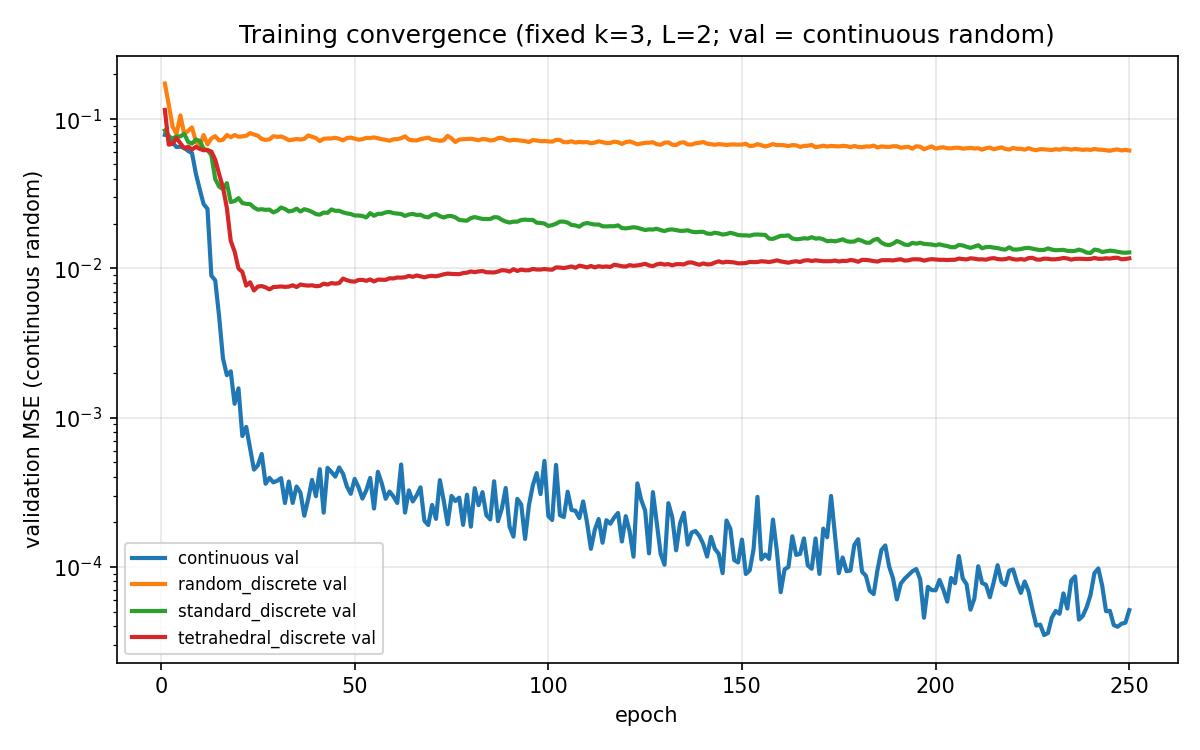

The data file committed next to this chart (first rows):
regime, seed, epoch, train_mse, val_mse
random_discrete, 0, 1, 0.5456, 0.1735
random_discrete, 0, 2, 0.147, 0.1252
random_discrete, 0, 3, 0.07622, 0.08925
random_discrete, 0, 4, 0.05698, 0.07973
random_discrete, 0, 5, 0.04831, 0.1062
random_discrete, 0, 6, 0.04422, 0.07947
random_discrete, 0, 7, 0.03589, 0.08367
random_discrete, 0, 8, 0.02178, 0.08819
random_discrete, 0, 9, 0.01606, 0.07089
random_discrete, 0, 10, 0.01477, 0.06582
random_discrete, 0, 11, 0.01183, 0.07844
random_discrete, 0, 12, 0.009939, 0.06775
random_discrete, 0, 13, 0.009362, 0.07438
random_discrete, 0, 14, 0.007804, 0.07702
random_discrete, 0, 15, 0.007278, 0.07204
random_discrete, 0, 16, 0.006274, 0.07294
random_discrete, 0, 17, 0.005835, 0.07838
random_discrete, 0, 18, 0.00492, 0.0758
random_discrete, 0, 19, 0.004481, 0.0784
random_discrete, 0, 20, 0.003969, 0.07637
random_discrete, 0, 21, 0.003638, 0.0768
random_discrete, 0, 22, 0.003468, 0.07745
random_discrete, 0, 23, 0.003173, 0.08075
random_discrete, 0, 24, 0.0029, 0.07905
random_discrete, 0, 25, 0.002829, 0.0776
random_discrete, 0, 26, 0.002684, 0.07376
random_discrete, 0, 27, 0.002634, 0.0727
random_discrete, 0, 28, 0.002415, 0.07327
random_discrete, 0, 29, 0.002267, 0.07701
random_discrete, 0, 30, 0.001949, 0.07614
random_discrete, 0, 31, 0.001874, 0.07666
random_discrete, 0, 32, 0.001877, 0.07492
random_discrete, 0, 33, 0.001722, 0.07234
random_discrete, 0, 34, 0.001662, 0.07297
random_discrete, 0, 35, 0.001616, 0.07376
random_discrete, 0, 36, 0.001563, 0.07316
random_discrete, 0, 37, 0.001471, 0.07391
random_discrete, 0, 38, 0.001453, 0.07784
random_discrete, 0, 39, 0.001428, 0.07623
random_discrete, 0, 40, 0.001286, 0.07482
random_discrete, 0, 41, 0.00127, 0.07136
random_discrete, 0, 42, 0.001281, 0.07403
random_discrete, 0, 43, 0.001198, 0.07435
random_discrete, 0, 44, 0.001157, 0.07436
random_discrete, 0, 45, 0.001114, 0.07516
random_discrete, 0, 46, 0.001093, 0.07394
random_discrete, 0, 47, 0.001087, 0.07216
random_discrete, 0, 48, 0.001088, 0.0748
random_discrete, 0, 49, 0.00105, 0.07535
random_discrete, 0, 50, 0.0009888, 0.07416
random_discrete, 0, 51, 0.0009887, 0.07293
random_discrete, 0, 52, 0.0009918, 0.07359
random_discrete, 0, 53, 0.0009612, 0.07502
random_discrete, 0, 54, 0.0009045, 0.0748
random_discrete, 0, 55, 0.0009339, 0.07556
random_discrete, 0, 56, 0.00092, 0.07461
random_discrete, 0, 57, 0.0008572, 0.07349
random_discrete, 0, 58, 0.0008144, 0.07284
random_discrete, 0, 59, 0.0008008, 0.07179
random_discrete, 0, 60, 0.0007943, 0.07342
... 940 more rows
